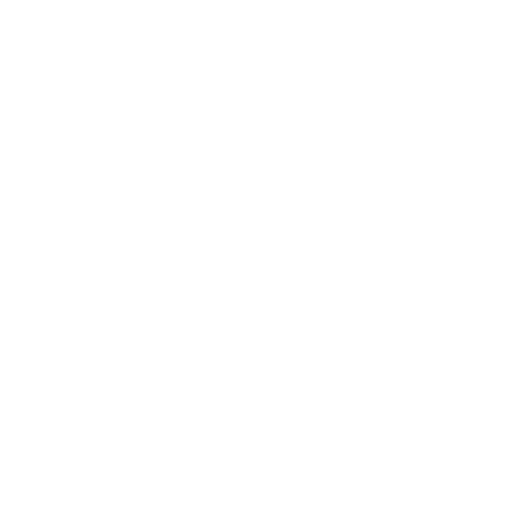
t = 0.00 s
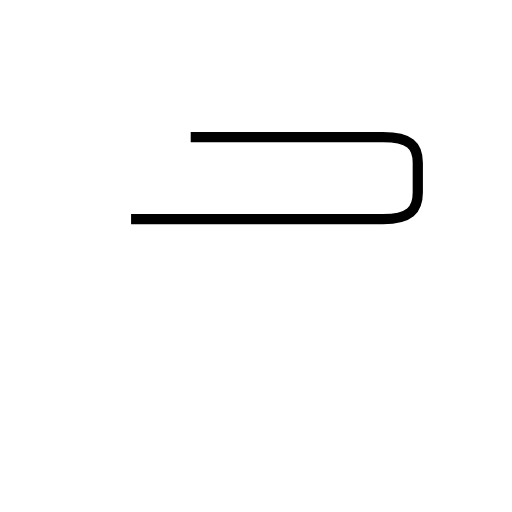
t = 1.68 s
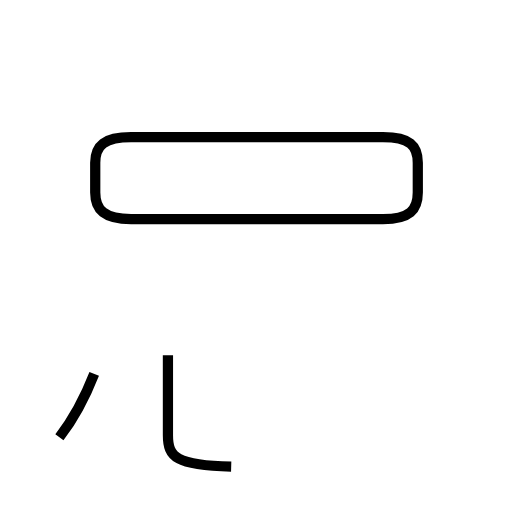
t = 2.93 s
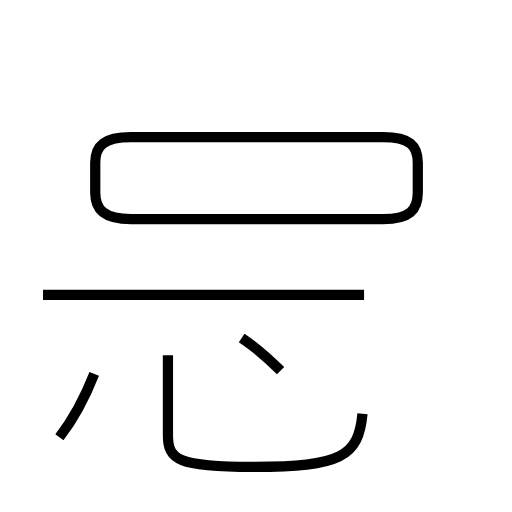
t = 4.49 s
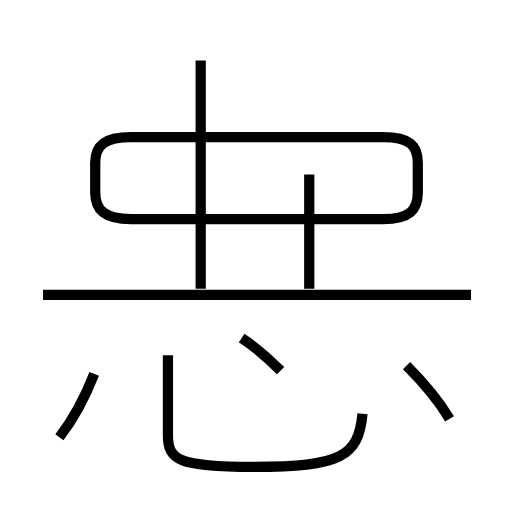
t = 6.01 s
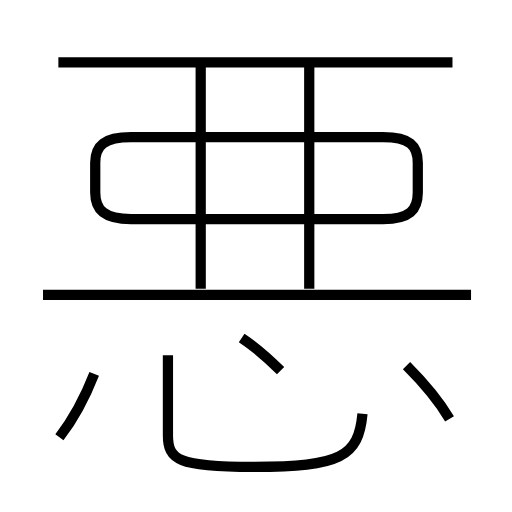
t = 7.50 s

The animated SVG that drew these frames (rendered in a browser with its animation timeline set to each time). Animation: 9 SMIL elements (animate=9); one cycle of 7.50 s.

<?xml version='1.0' encoding='utf-8'?>
<svg viewBox="0.0 -6.0 50.0 50.0" version="1.1" xmlns="http://www.w3.org/2000/svg"><rect x="-1000" y="-1000" width="2000" height="2000" stroke="white" fill="white" /><g style="fill:none;stroke:#000000;stroke-width:1"><path d="M 12.8 -22.6 L 37.4 -22.6 C 40.0 -22.6 40.8 -23.5 40.8 -25.2 L 40.8 -28.1 C 40.8 -29.8 40.0 -30.6 37.4 -30.6 L 12.8 -30.6 C 10.2 -30.6 9.3 -29.8 9.3 -28.1 L 9.3 -25.2 C 9.3 -23.5 10.2 -22.6 12.8 -22.6 Z " transform="translate(0.0 38.0)" stroke-dasharray="74.81888023494135" stroke-dashoffset="74.81888023494135"><animate attributeName="stroke-dashoffset" from="74.81888023494135" to="0" dur="2.2445664070482403s" begin="0s" fill="freeze" /></path><path d="M 5.8 -1.3 C 7.1 -3.0 8.3 -5.2 9.2 -7.5 " transform="translate(0.0 38.0)" stroke-dasharray="7.093035585305846" stroke-dashoffset="7.093035585305846"><animate attributeName="stroke-dashoffset" from="7.093035585305846" to="0" dur="0.21279106755917537s" begin="2.2445664070482403s" fill="freeze" /></path><path d="M 16.4 -9.3 L 16.4 -1.5 C 16.4 0.9 17.4 1.6 24.7 1.6 C 33.3 1.6 35.0 0.6 35.4 -3.6 " transform="translate(0.0 38.0)" stroke-dasharray="31.359418637099733" stroke-dashoffset="31.359418637099733"><animate attributeName="stroke-dashoffset" from="31.359418637099733" to="0" dur="0.9407825591129919s" begin="2.4573574746074156s" fill="freeze" /></path><path d="M 27.4 -7.8 C 26.2 -9.0 24.8 -10.2 23.6 -11.0 " transform="translate(0.0 38.0)" stroke-dasharray="4.9751865245710025" stroke-dashoffset="4.9751865245710025"><animate attributeName="stroke-dashoffset" from="4.9751865245710025" to="0" dur="0.14925559573713007s" begin="3.3981400337204075s" fill="freeze" /></path><path d="M 4.2 -15.2 L 46.0 -15.2 " transform="translate(0.0 38.0)" stroke-dasharray="41.8" stroke-dashoffset="41.8"><animate attributeName="stroke-dashoffset" from="41.8" to="0" dur="1.2539999999999998s" begin="3.5473956294575375s" fill="freeze" /></path><path d="M 19.6 -15.8 L 19.6 -38.1 " transform="translate(0.0 38.0)" stroke-dasharray="22.3" stroke-dashoffset="22.3"><animate attributeName="stroke-dashoffset" from="22.3" to="0" dur="0.669s" begin="4.801395629457537s" fill="freeze" /></path><path d="M 43.9 -3.1 C 42.9 -4.8 41.1 -6.9 39.7 -8.3 " transform="translate(0.0 38.0)" stroke-dasharray="6.699263894379518" stroke-dashoffset="6.699263894379518"><animate attributeName="stroke-dashoffset" from="6.699263894379518" to="0" dur="0.20097791683138555s" begin="5.470395629457537s" fill="freeze" /></path><path d="M 30.2 -15.8 L 30.2 -38.1 " transform="translate(0.0 38.0)" stroke-dasharray="22.3" stroke-dashoffset="22.3"><animate attributeName="stroke-dashoffset" from="22.3" to="0" dur="0.669s" begin="5.6713735462889225s" fill="freeze" /></path><path d="M 5.7 -37.9 L 44.2 -37.9" transform="translate(0.0 38.0)" stroke-dasharray="38.5" stroke-dashoffset="38.5"><animate attributeName="stroke-dashoffset" from="38.5" to="0" dur="1.155s" begin="6.340373546288923s" fill="freeze" /></path></g></svg>
